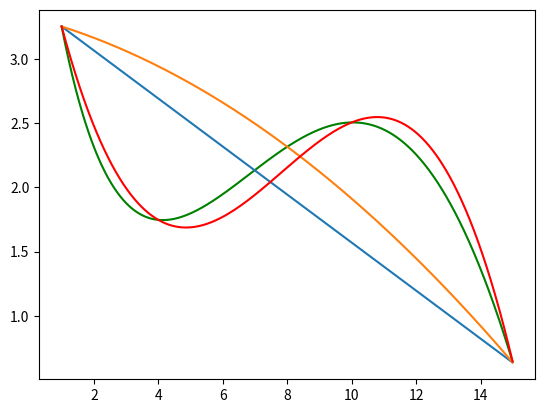

Here is the Python script that generated this plot:
# -*- coding: utf-8 -*-
"""
Created on Tue Nov  5 00:30:58 2019

@author: inter000
"""

import math
import numpy as np
import matplotlib.pyplot as plt
from scipy import linalg

def f(x):
    return math.sin(x / 5) * math.exp(x / 10) + 5 * math.exp(-x / 2)

def polinomial(coef, x):
    res = 0
    i = 0
    for w in coef:
        res += w * (x ** i)
        i += 1
    return res
    
# Многочлен первой степени
A = np.array([[1,1], [1, 15]])
b = np.array([f(1), f(15)])
x1 = linalg.solve(A,b)

# Многочлен второй степени
A = np.array([[1, 1, 1], [1, 8, 64], [1, 15, 225]])
b = np.array([f(1), f(8), f(15)])
x2 = linalg.solve(A,b)

# Многочлен третьей степени
A = np.array([[1, 1, 1, 1], [1, 4, 16, 64], [1, 10, 100, 1000], [1, 15, 225, 3375]])
b = np.array([f(1), f(4), f(10),  f(15)])
x3 = linalg.solve(A,b)

X = np.arange(1, 15, 0.01)
plt.plot(X, list(map(f, X)),  color = 'g')
plt.plot(X, list(map(lambda x: polinomial(x1, x), X)))
plt.plot(X, list(map(lambda x: polinomial(x2, x), X)))
plt.plot(X, list(map(lambda x: polinomial(x3, x), X)), color = 'r')
        
plt.show()
         
print(x3)